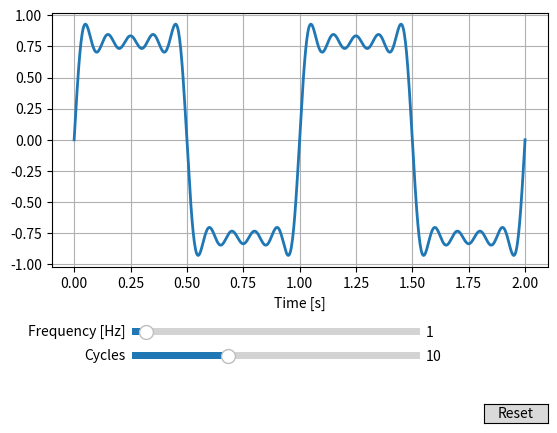

Write Python code to recreate this figure.
import numpy as np
import matplotlib.pyplot as plt
from matplotlib.widgets import Button, Slider

class SignalPlot:

    # Constructor
    def __init__(self, f = 1, k = 10, initTime = 0, endTime = 2, ptAccuracy = 800):

        # --- Fields ---
        self.f = f
        self.k = k
        self.initTime = initTime
        self.endTime = endTime
        self.ptAccuracy = ptAccuracy

    # Main method, function to graph
    def getWaveValue(t, f, cycles):

        # Using Fourier's equation
        # Σ [ 1/k sin( 2Π(kf)t ) ], where k is odd, k > 0 and k = ∞
        
        total = 0

        # For value in the domain
        for k in np.arange(0, cycles + 1, 0.1):
            
            # filter the odd values
            if k % 2 == 1:
                
                # Calculate and add them
                total += 1/k * np.sin(2 * np.pi * k * f * t)
                
        # Retrieve the total amount
        return total

    # Called when a slider is used
    def update(self, val):
        line.set_ydata( SignalPlot.getWaveValue(t, freqSlider.val, kSlider.val) )
        fig.canvas.draw_idle()

    def reset(self, event):
        freqSlider.reset()
        kSlider.reset()
          
    def start(self):
        
        global line
        global freqSlider
        global kSlider
        global fig
        global ax
        global fn
        global t

        fig, ax = plt.subplots()
        fig.subplots_adjust(bottom=0.35)
        t = np.linspace(self.initTime, self.endTime, self.ptAccuracy)
        fn = SignalPlot.getWaveValue(t, self.f, self.k)
        line, = ax.plot(t, fn, lw=2)
        
        ax.set_xlabel('Time [s]')

        # Define the 'Frequency' slider 
        position = fig.add_axes([0.25, 0.20, 0.45, 0.03])
        freqSlider = Slider(
            ax=position,
            label='Frequency [Hz]',
            valmin=0,
            valmax=20,
            valinit=self.f,
        )

        position = fig.add_axes([0.25, 0.15, 0.45, 0.03])
        kSlider = Slider(
            ax=position,
            label='Cycles',
            valmin=0,
            valmax=30,
            valinit=self.k,
        )

        # Define the 'k' slider
        # Define the 'End Time' slider
        # Define the 'Point Accuracy' slider 

        # Add callback function
        freqSlider.on_changed(self.update)
        kSlider.on_changed(self.update)
        
        # Define reset button
        position = fig.add_axes([0.8, 0.025, 0.1, 0.04])
        resetButton = Button(position, 'Reset', hovercolor='0.975')
        resetButton.on_clicked(self.reset)

        # Set grid lines visibility
        ax.grid(True)

        # Display Window
        plt.show()


s = SignalPlot()
s.start()
    
